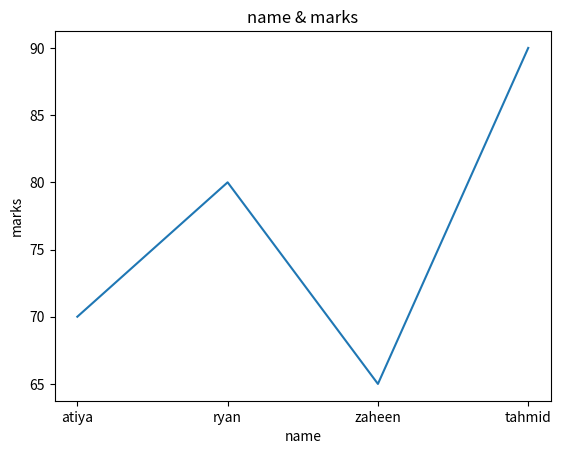

This chart was generated by the following Python code:
import matplotlib 
import matplotlib.pyplot as plt
import numpy as np



name=np.array(["atiya","ryan","zaheen","tahmid"])
marks=np.array([70,80,65,90])

plt.plot(name,marks)
plt.title("name & marks")
plt.xlabel("name")
plt.ylabel("marks")
plt.show()
